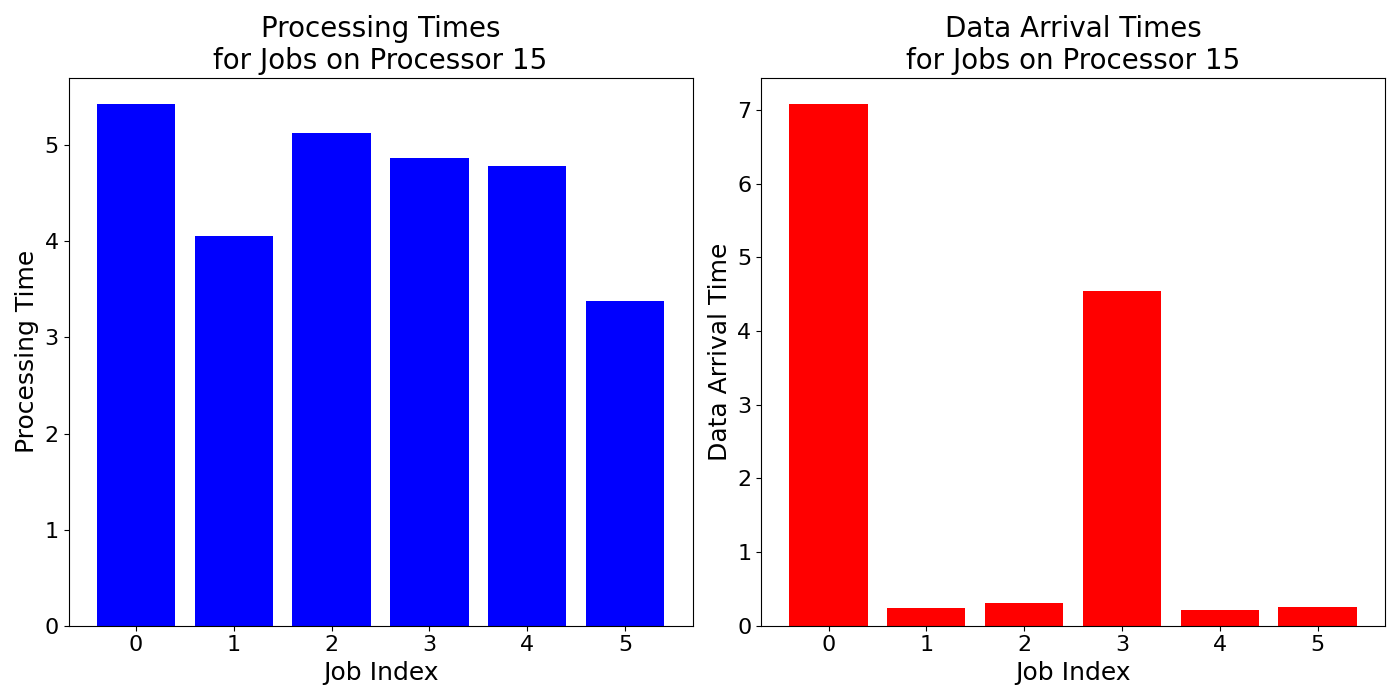

Data behind this chart, as committed beside it:
job_times, data_arrival_times
5.431, 7.082
4.059, 0.234
5.129, 0.3118
4.864, 4.541
4.786, 0.2113
3.38, 0.2539
